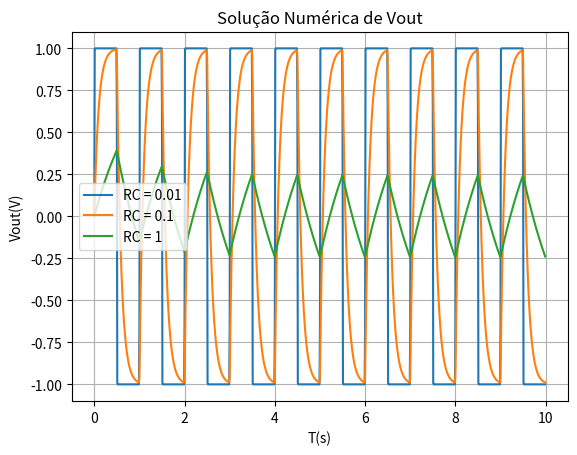

The matplotlib source for this figure:
# [redacted]
#Fiscomp II - EP1

from numpy import arange
import matplotlib.pyplot as plt

# Função de onda quadrada
def f(x,t):
 if int(2*t) % 2 == 0 :
  return (1-x)
 else:
  return (-1-x)


# Passo runge-kutta 4
def passo_rk4(f,x,t,h):
 k1 = h*f(x,t)
 k2 = h*f(x+0.5*k1,t+0.5*h)
 k3 = h*f(x+0.5*k2,t+0.5*h)
 k4 = h*f(x+0.5*k3,t+h)
 return (k1+2*(k2+k3)+k4)/6


#condições iniciais

t_inicial = 0.
t_final  = 10.
N = 1000
h = (t_final - t_inicial)/N
V =[]
RC = [0.01,0.1,1]
T = arange(t_inicial,t_final,h)

#gerando gráfico para cada valor de RC

for rc in RC:

 V_out = []
 v_out = 0
 
 for t in T:
  V_out.append(v_out)
  v_out += passo_rk4(f,v_out,t,h)/rc
  
 V.append(V_out)
 

plt.plot(T,V[0],label = "RC = {}".format(RC[0]))
plt.plot(T,V[1],label = "RC = {}".format(RC[1]))
plt.plot(T,V[2],label = "RC = {}".format(RC[2]))
plt.xlabel("T(s)")
plt.ylabel("Vout(V)")
plt.title("Solução Numérica de Vout")
plt.legend()
plt.grid()
plt.show()